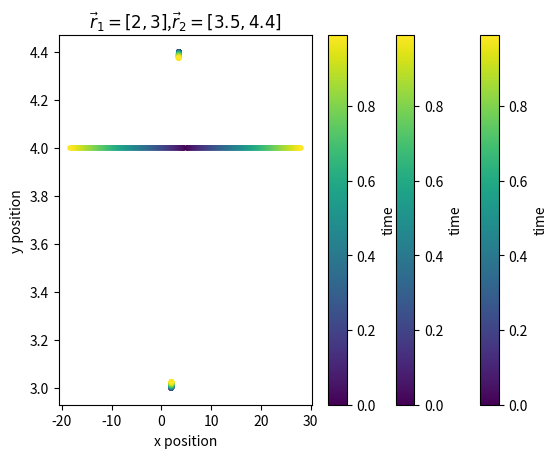

The matplotlib source for this figure:
#!/usr/bin/env python3
# -*- coding: utf-8 -*-
"""
Created on Mon Oct 15 18:03:04 2018

@author: Matt
"""
"""
In order to solve the ODE you need to first define your acceleration functions
in the x and y direction as a vector so that it can be used with the integration
in a compact form. From here we are going to define a function that uses 
the verlet method to solve the coupled ODE's for the particles simultaneously.
This will be done by going through the components for each particle going
through equations 7 through 11 of the lab manual. We will include a time array 
so that we can have the plot colourmapped to this so we can see how the 
particle moves as tome progresses. From here we are going to plug in our 
initial conditions and use the function to give us our position arrays for each
particle. We will then plot the results.
"""
#2b
#imports
import numpy as np
import matplotlib.pyplot as plt
#define accleration functions for ax and ay
def ax(x,y):
    """
    takes x and y and calculates the derivative in the x direction
    """
    r=x**2+y**2
    if r==0:
        #this is necessary as then r=0 the particlebeing compared is itself
        #so there would be no acceleration due to itsself.
        return 0
    else:
        retx=2*((12*x/((r)**7))-(6*x/((r)**4)))
        return retx
def ay(x,y):
    """
    same as above but in the y direction
    """
    r=x**2+y**2
    if r==0:
        return 0
    else:
        rety=2*((12*y/((r)**7))-(6*y/((r)**4)))
        return rety
def a(x,y):
    """
    Combines above functions into one function
    """
    return ax(x,y), ay(x,y)

#define a function that solves the odes using verlet method 
def verl(A,V,R,ST,SPS,STN):
    """
    Takes a function that outputs x and y accaleration, V velocitie vectors
    R position vectors, ST start, SPS step size, and STN number of steps and
    integrates using verlet method and outputs x position and y position
    matrixes where the colums of the same number correspond to the matching 
    column in the other matrix.
    """
    #set initial conditions and define matrixes to set values for outputs
    x=np.empty([STN,len(R)])
    y=np.empty([STN,len(R)])
    vx=np.empty([STN,len(V)])
    vy=np.empty([STN,len(V)])
    #time arrays
    T=np.empty(STN)
    T[0]=ST
    h=SPS
    for i in range (0,len(R)):
        x[0][i]=R[i][0]
        y[0][i]=R[i][1]
        vx[0][i]=V[i][0]
        vy[0][i]=V[i][1]
    #loop for verlets method
    for i in range(0,STN-1):
        T[i+1]=T[i]+h#keep track of time
        if i == 0:#initial step corresponds to eq7
            VXt05h=vx[i]
            VYt05h=vy[i]
            for j in range (0,len(x[i])):
                for k in range(0,len(x[i])):
                    VXt05h += 1/2*h*A(x[i][j]-x[i][k],y[i][j]-y[i][k])[0]
                    VYt05h += 1/2*h*A(x[i][j]-x[i][k],y[i][j]-y[i][k])[1]
        #eq8
        x[i+1]=x[i]+h*VXt05h
        y[i+1]=y[i]+h*VYt05h
        #eq9
        kx=np.zeros(len(x[0]))
        ky=np.zeros(len(y[0]))
        for j in range (0,len(x[i])):
            for k in range(0,len(x[i])):
                kx[j]+=h*A(x[i+1][j]-x[i+1][k],y[i+1][j]-y[i+1][k])[0]
                ky[j]+=h*A(x[i+1][j]-x[i+1][k],y[i+1][j]-y[i+1][k])[1]
        #eq10
        vx[i+1]=VXt05h+0.5*kx
        vy[i+1]=VYt05h+0.5*ky
        #eq11
        VXt05h=VXt05h+kx
        VYt05h=VYt05h+ky
    return x,y,T#return arrays
#plots based off initial conditions
x,y,t=verl(a,[[0,0],[0,0]],[[4,4],[5.2,4]],0,0.01,100)
for i in range(len(x[0])):
    plt.scatter(x[:,i],y[:,i],c=t,marker='.',cmap='viridis')
cbar=plt.colorbar()
cbar.set_label('time')
plt.xlabel('x position')
plt.ylabel('y position')
plt.title('$\\vec{r}_1=[4,4]$,$\\vec{r}_2=[5.2,4]$')
plt.savefig('i.png')
plt.show()
x,y,t=verl(a,[[0,0],[0,0]],[[4.5,4],[5.2,4]],0,0.01,100)
for i in range(len(x[0])):
    plt.scatter(x[:,i],y[:,i],c=t,marker='.',cmap='viridis')
cbar=plt.colorbar()
cbar.set_label('time')
plt.xlabel('x position')
plt.ylabel('y position')
plt.title('$\\vec{r}_1=[4.5,4]$,$\\vec{r}_2=[5.2,4]$')
plt.savefig('ii.png')
plt.show()
x,y,t=verl(a,[[0,0],[0,0]],[[2,3],[3.5,4.4]],0,0.01,100)
for i in range(len(x[0])):
    plt.scatter(x[:,i],y[:,i],c=t,marker='.',cmap='viridis')
cbar=plt.colorbar()
cbar.set_label('time')
plt.xlabel('x position')
plt.ylabel('y position')
plt.title('$\\vec{r}_1=[2,3]$,$\\vec{r}_2=[3.5,4.4]$')
plt.savefig('iii.png')
plt.show()
